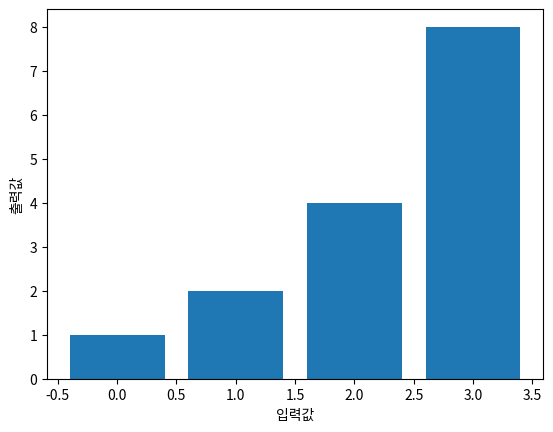

Recreate this plot in Python.
# 참고 : http://corazzon.github.io/matplotlib_font_setting

import matplotlib
import matplotlib.pyplot as plt
import matplotlib.font_manager as pm

# 가능한 폰트 확인
font_list = pm.findSystemFonts(fontpaths=None, fontext='ttf')
print(font_list)

# 기본 폰트
font1 = 'C:/Windows/Fonts/malgun.ttf'
# 설치 폰트
font2 = 'C:/Users/<user>/AppData/Local/Microsoft/Windows/Fonts/NanumSquareB.ttf'

# 미완성
#matplotlib.rc('font', family=font1)
# plt.rc('font', family=font1)

a = [0,1,2,3]
b = [1,2,4,8]

plt.bar(a, height=b)
plt.xlabel('입력값')
plt.ylabel('출력값')
plt.show()